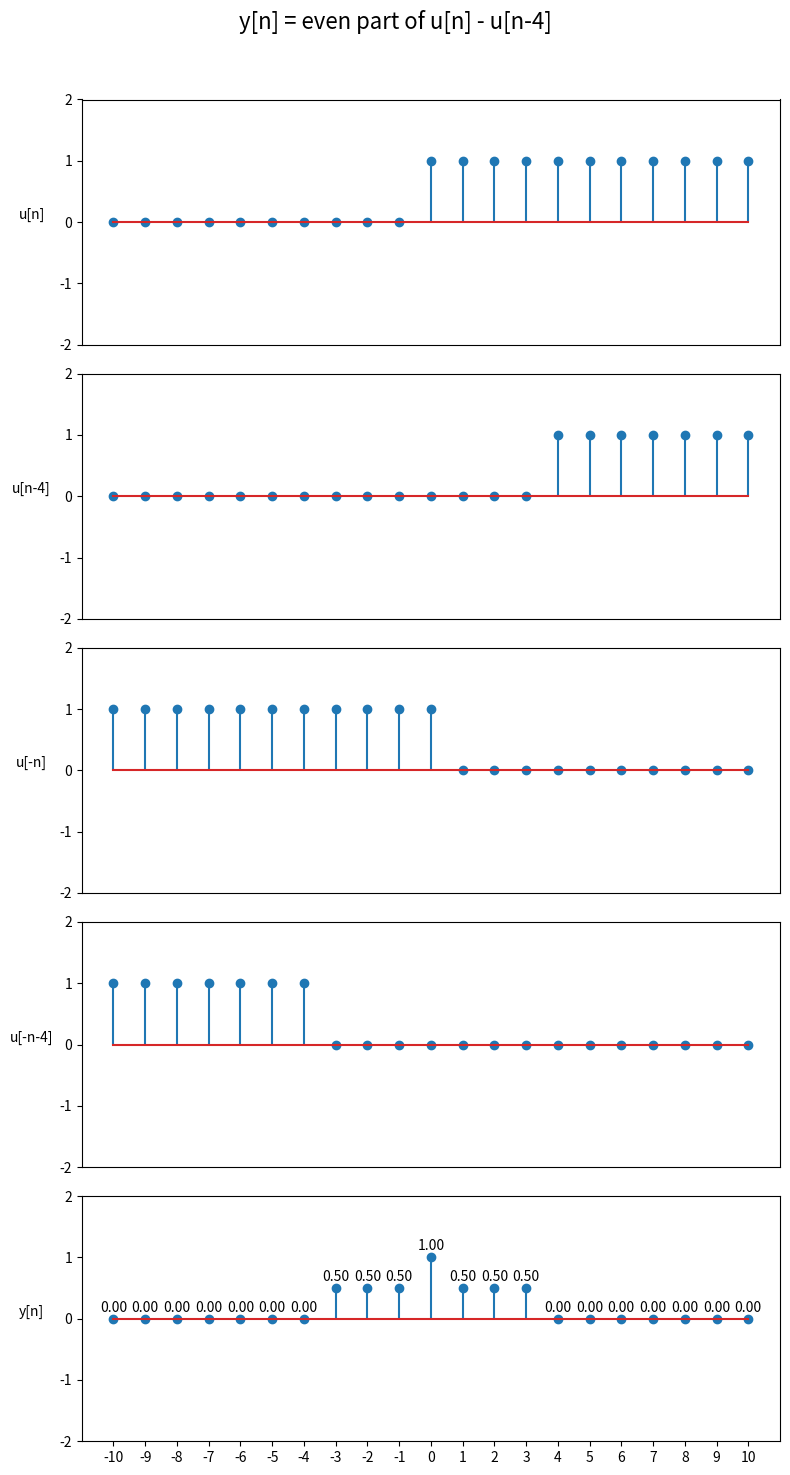

Python code for this plot:
import numpy as np
import matplotlib.pyplot as plt

# Define the discrete-time unit step function
def unit_step(n):
    return np.where(n >= 0, 1, 0)

# Generate a range of n values
n = np.arange(-10, 11, 1)

# Generate data for the subplots
y1 = unit_step(n)
y2 = unit_step(n-4)
y3 = unit_step(-n)
y4 = unit_step(-n-4)
y5 = 0.5 * (y1 - y2 + y3 - y4)

# Create a figure with 5 vertical subplots
fig, axs = plt.subplots(5, 1, figsize=(8, 15))

# Plot data in each subplot
axs[0].stem(n, y1)
axs[1].stem(n, y2)
axs[2].stem(n, y3)
axs[3].stem(n, y4)
axs[4].stem(n, y5)

# Set a single title for the entire figure
fig.suptitle('y[n] = even part of u[n] - u[n-4]', fontsize=16)

# Set x-ticks only for the last subplot
axs[4].set_xticks(n)

# Hide x-ticks for other subplots
for ax in axs[:-1]:
    ax.set_xticks([])

# Set common y-ticks for all subplots
for ax in axs:
    ax.set_yticks(np.arange(-2, 3, 1))

# Label y-values for each point in axs[4]
for i in range(len(n)):
    if y5[i] >= 0:
        axs[4].annotate(f'{y5[i]:.2f}', (n[i], y5[i]), textcoords="offset points", xytext=(0, 5), ha='center')
    else:
        axs[4].annotate(f'{y5[i]:.2f}', (n[i], y5[i]), textcoords="offset points", xytext=(0, -15), ha='center')

# Set different y-axis labels for each subplot
axs[0].set_ylabel('u[n]', rotation=0, labelpad=20)
axs[1].set_ylabel('u[n-4]', rotation=0, labelpad=20)
axs[2].set_ylabel('u[-n]', rotation=0, labelpad=20)
axs[3].set_ylabel('u[-n-4]', rotation=0, labelpad=20)
axs[4].set_ylabel('y[n]', rotation=0, labelpad=20)

# Adjust layout to prevent overlap
plt.tight_layout(rect=[0, 0, 1, 0.96])  # Adjust rect to make space for the suptitle

plt.show()
